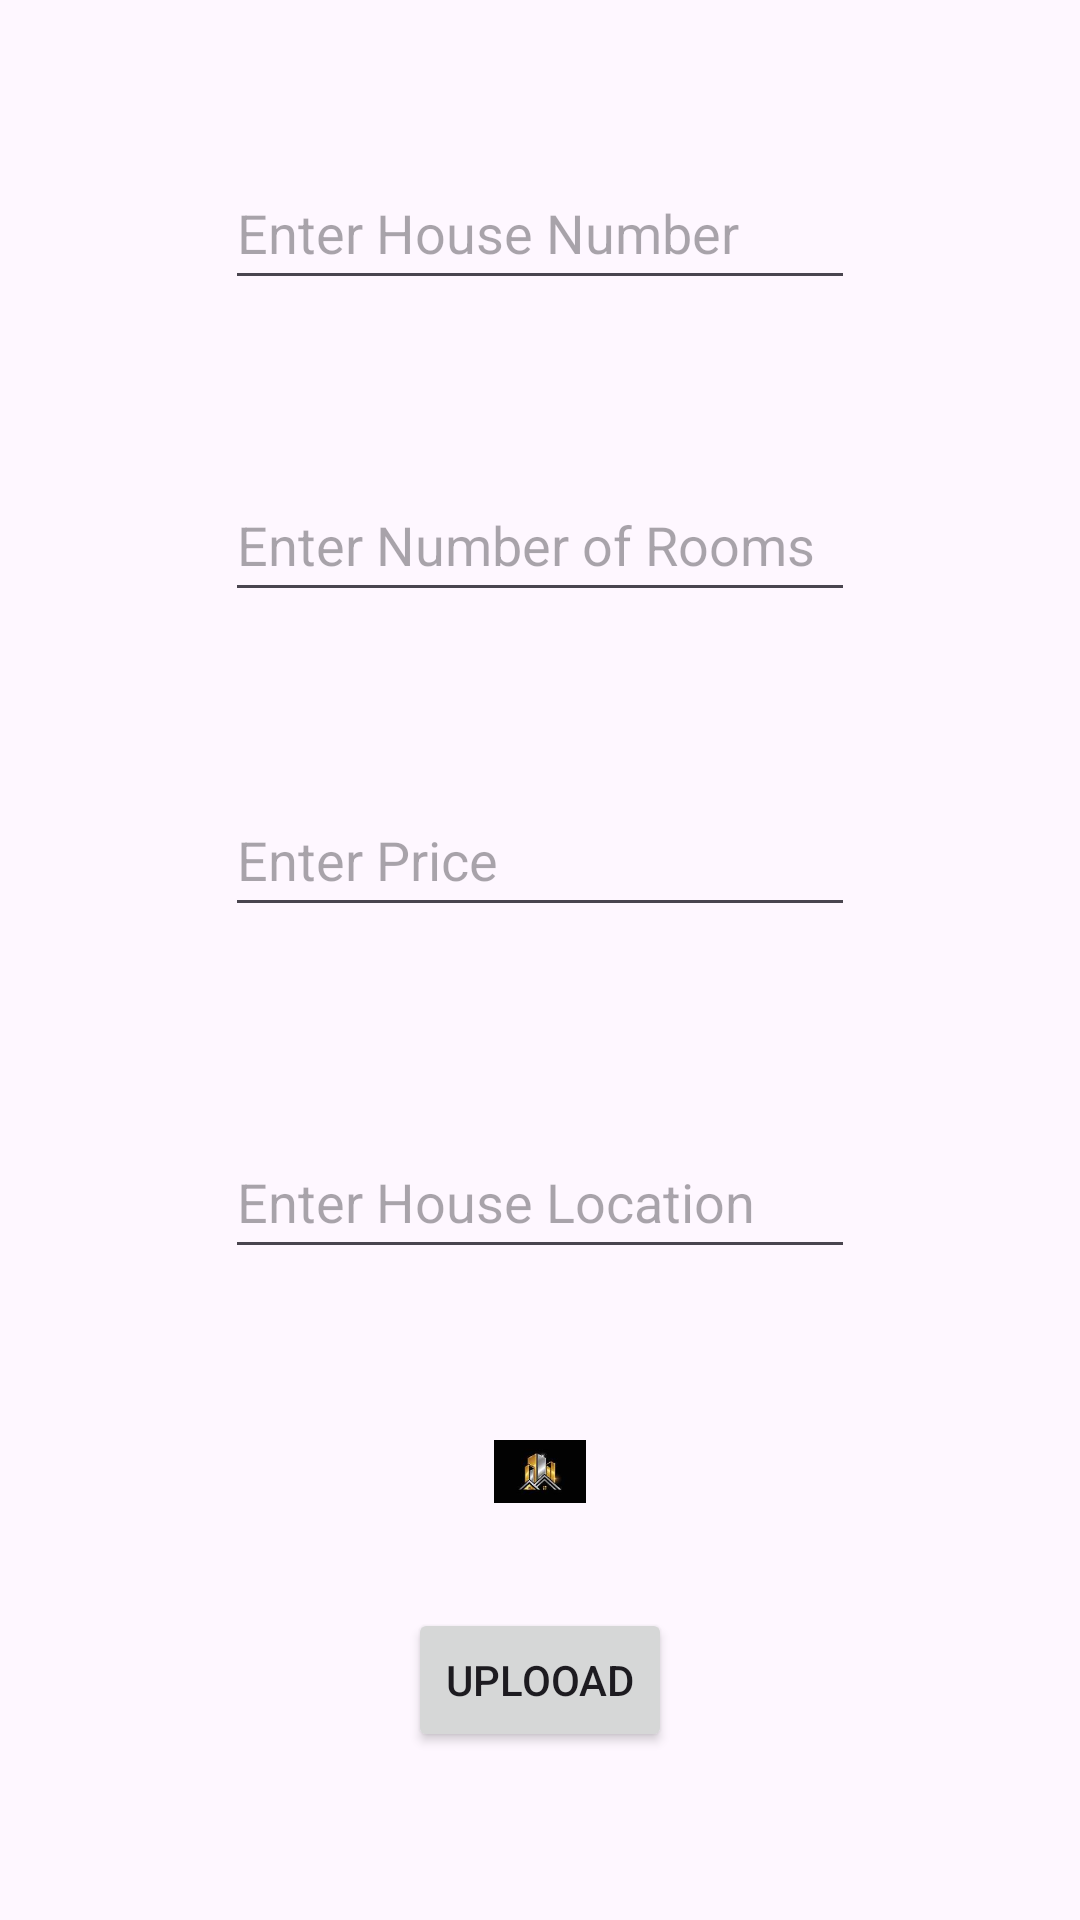

Write the Android layout XML for this screen, with the resource values it uses.
<!-- AndroidManifest.xml: application theme Theme.Nyumba10 -->
<!-- res/layout/activity_addhouses.xml -->
<?xml version="1.0" encoding="utf-8"?>
<androidx.constraintlayout.widget.ConstraintLayout xmlns:android="http://schemas.android.com/apk/res/android"
    xmlns:app="http://schemas.android.com/apk/res-auto"
    xmlns:tools="http://schemas.android.com/tools"
    android:layout_width="match_parent"
    android:layout_height="match_parent"
    tools:context=".AddhousesActivity">

    <EditText
        android:id="@+id/mEdtHouseNumber"
        android:layout_width="wrap_content"
        android:layout_height="wrap_content"
        android:layout_marginTop="52dp"
        android:layout_marginBottom="56dp"
        android:ems="10"
        android:hint="Enter House Number"
        android:inputType="text"
        android:minHeight="48dp"
        app:layout_constraintBottom_toTopOf="@+id/mEdtSize"
        app:layout_constraintEnd_toEndOf="parent"
        app:layout_constraintStart_toStartOf="parent"
        app:layout_constraintTop_toTopOf="parent" />

    <EditText
        android:id="@+id/mEdtSize"
        android:layout_width="wrap_content"
        android:layout_height="wrap_content"
        android:layout_marginBottom="57dp"
        android:ems="10"
        android:hint="Enter Number of Rooms"
        android:inputType="text"
        android:minHeight="48dp"
        app:layout_constraintBottom_toTopOf="@+id/mEdtPrice"
        app:layout_constraintStart_toStartOf="@+id/mEdtHouseNumber"
        app:layout_constraintTop_toBottomOf="@+id/mEdtHouseNumber" />

    <EditText
        android:id="@+id/mEdtPrice"
        android:layout_width="wrap_content"
        android:layout_height="wrap_content"
        android:layout_marginBottom="66dp"
        android:ems="10"
        android:hint="Enter Price"
        android:inputType="text"
        android:minHeight="48dp"
        app:layout_constraintBottom_toTopOf="@+id/mEdtHouseLocation"
        app:layout_constraintStart_toStartOf="@+id/mEdtSize"
        app:layout_constraintTop_toBottomOf="@+id/mEdtSize" />

    <ImageView
        android:id="@+id/mImgPhoto"
        android:layout_width="0dp"
        android:layout_height="0dp"
        android:layout_marginBottom="35dp"
        app:layout_constraintBottom_toTopOf="@+id/mBtnUpload"
        app:layout_constraintEnd_toEndOf="@+id/mEdtHouseLocation"
        app:layout_constraintStart_toStartOf="@+id/mEdtHouseLocation"
        app:layout_constraintTop_toBottomOf="@+id/mEdtHouseLocation"
        app:srcCompat="@drawable/back2" />

    <Button
        android:id="@+id/mBtnUpload"
        android:layout_width="wrap_content"
        android:layout_height="wrap_content"
        android:layout_marginBottom="56dp"
        android:text="Uplooad"
        app:layout_constraintBottom_toBottomOf="parent"
        app:layout_constraintEnd_toEndOf="parent"
        app:layout_constraintStart_toStartOf="parent"
        app:layout_constraintTop_toBottomOf="@+id/mImgPhoto" />

    <EditText
        android:id="@+id/mEdtHouseLocation"
        android:layout_width="wrap_content"
        android:layout_height="wrap_content"
        android:layout_marginBottom="57dp"
        android:ems="10"
        android:hint="Enter House Location"
        android:inputType="text"
        android:minHeight="48dp"
        app:layout_constraintBottom_toTopOf="@+id/mImgPhoto"
        app:layout_constraintStart_toStartOf="@+id/mEdtPrice"
        app:layout_constraintTop_toBottomOf="@+id/mEdtPrice" />
</androidx.constraintlayout.widget.ConstraintLayout>
<!-- resources referenced by this layout -->
<resources>
  <!-- drawable back2: jpeg bitmap (drawable, 2087 bytes) -->
  <style name="Theme.Nyumba10" parent="Base.Theme.Nyumba10" />
  <style name="Base.Theme.Nyumba10" parent="Theme.Material3.DayNight.NoActionBar">
          
          
      </style>
</resources>
